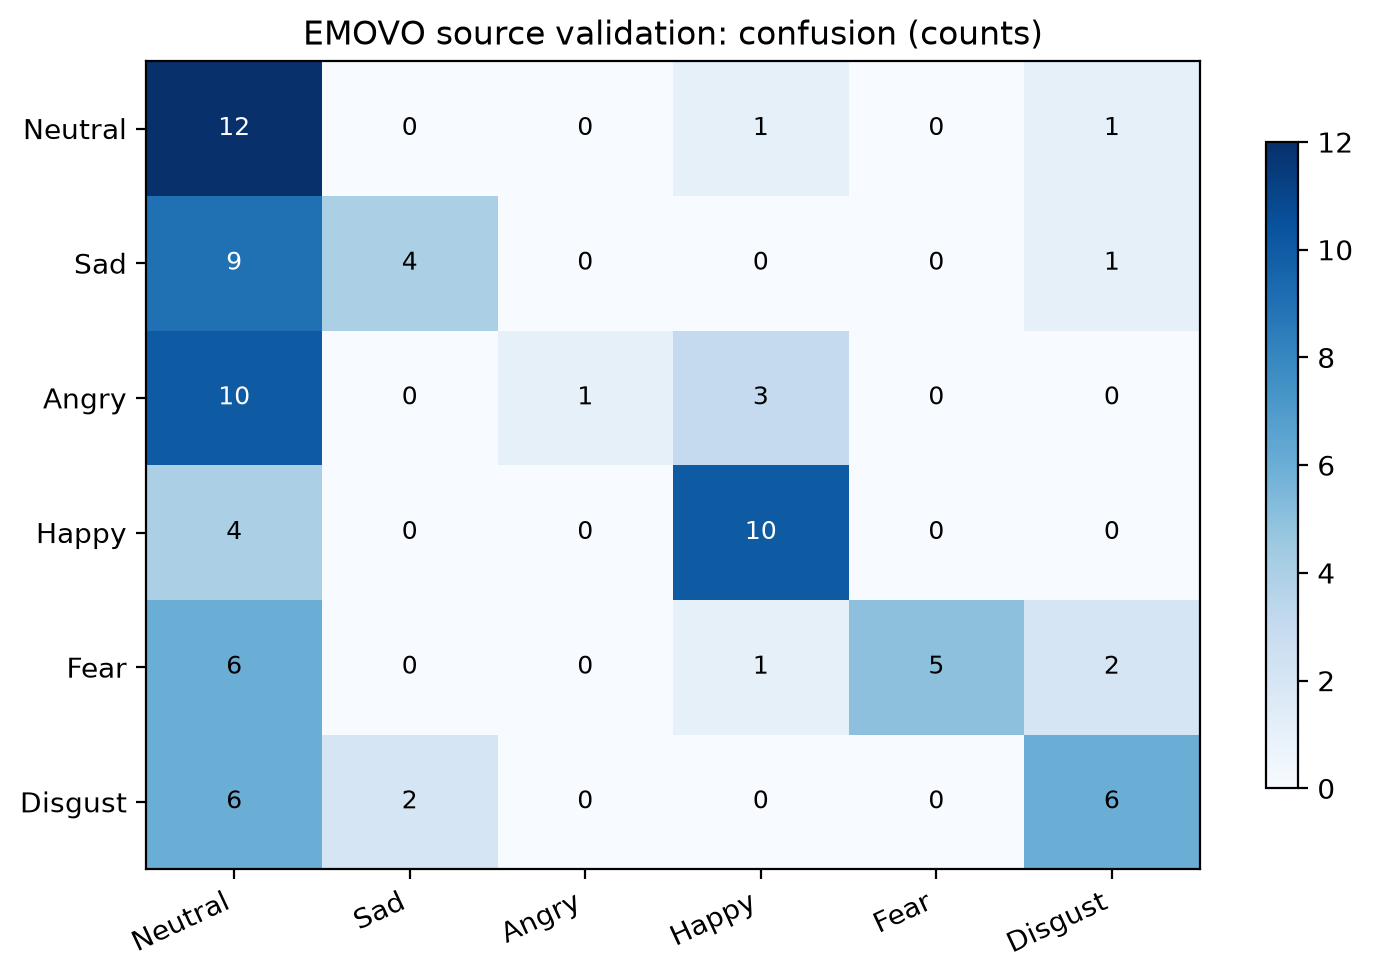

The file beside this chart, header and first rows:
, Neutral, Sad, Angry, Happy, Fear, Disgust
Neutral, 12, 0, 0, 1, 0, 1
Sad, 9, 4, 0, 0, 0, 1
Angry, 10, 0, 1, 3, 0, 0
Happy, 4, 0, 0, 10, 0, 0
Fear, 6, 0, 0, 1, 5, 2
Disgust, 6, 2, 0, 0, 0, 6
